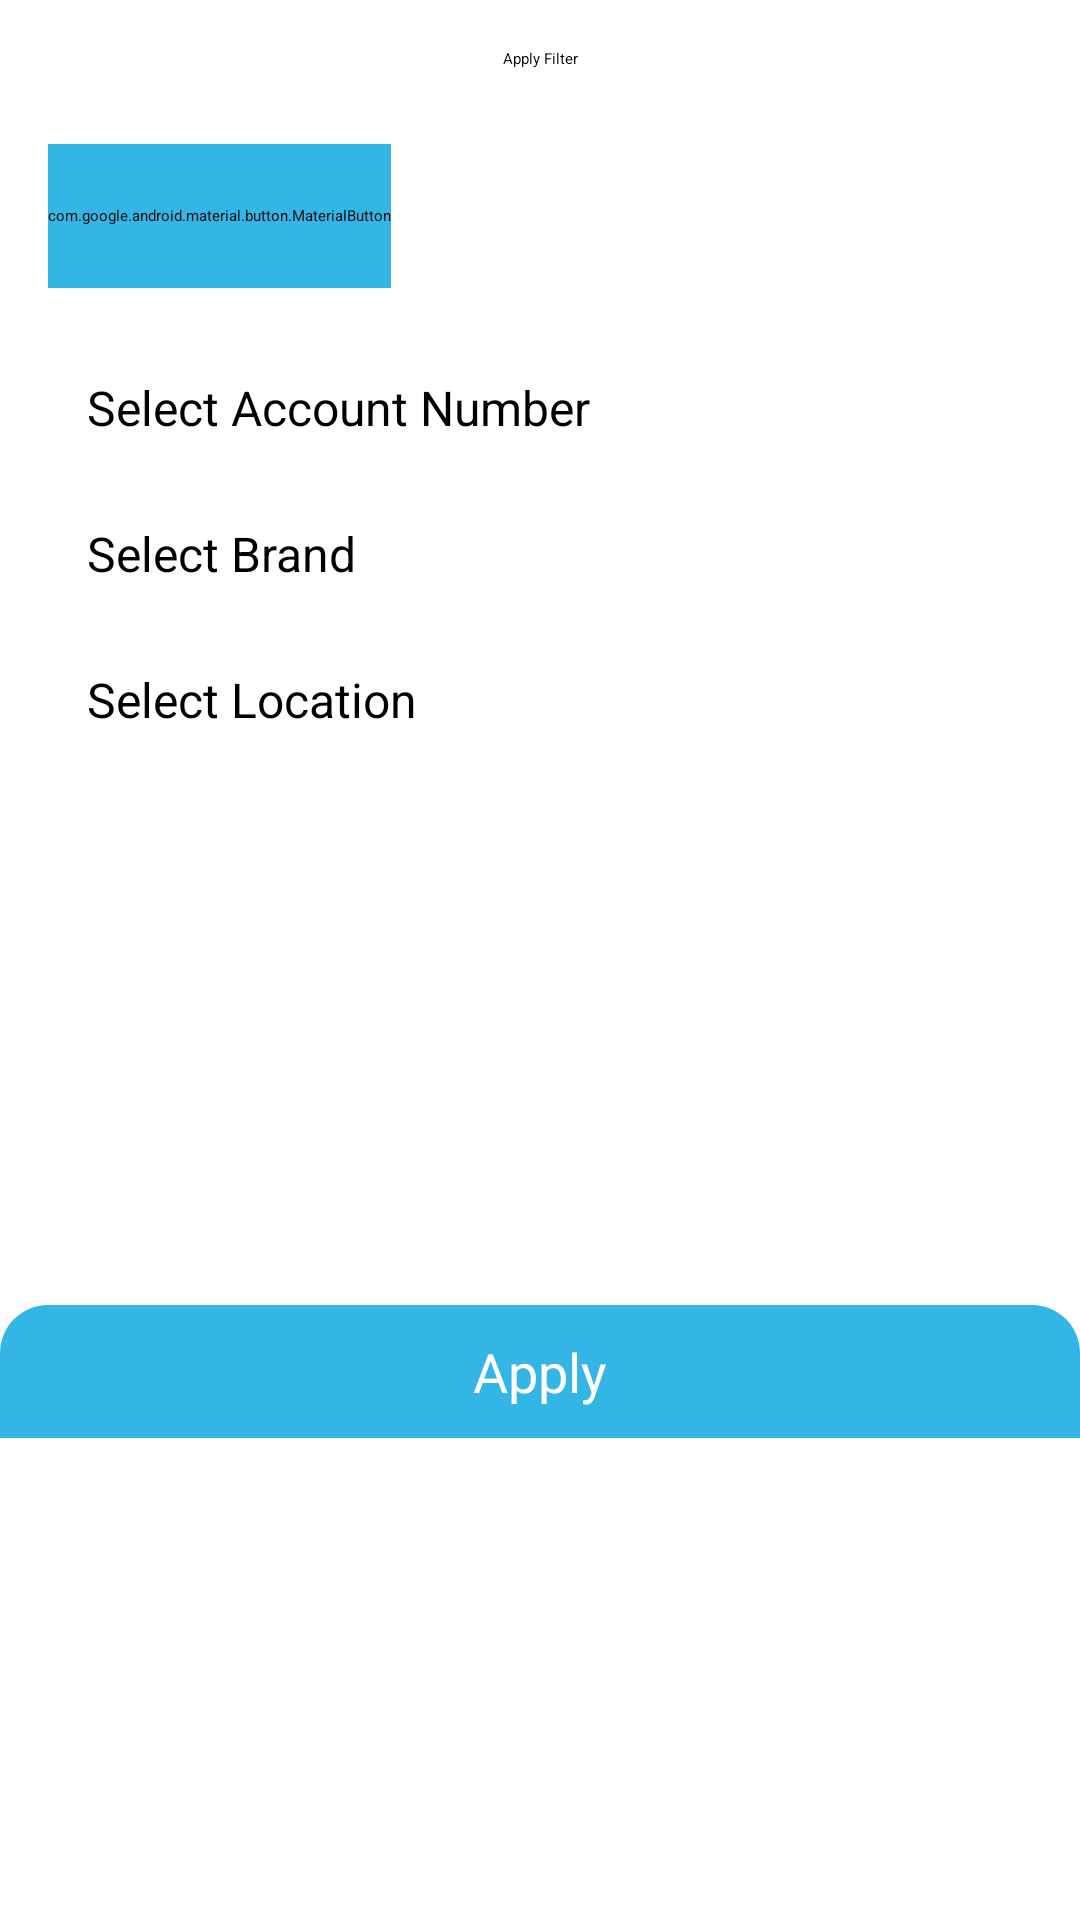

This screen was rendered from an Android layout file. Write that file and the resources it references.
<!-- AndroidManifest.xml: application theme Theme.DemoApp -->
<!-- res/layout/bottom_sheet_apply_filter.xml -->
<?xml version="1.0" encoding="utf-8"?>
<layout
    xmlns:android="http://schemas.android.com/apk/res/android"
    xmlns:app="http://schemas.android.com/apk/res-auto"
    xmlns:tools="http://schemas.android.com/tools">
<androidx.constraintlayout.widget.ConstraintLayout
    android:layout_width="match_parent"
    android:layout_height="wrap_content">

    <TextView
        android:id="@+id/lblApplyFilter"
        android:layout_width="wrap_content"
        android:layout_height="wrap_content"
        android:layout_marginTop="16dp"
        android:text="@string/apply_filter"
        app:layout_constraintEnd_toEndOf="parent"
        app:layout_constraintHorizontal_bias="0.5"
        app:layout_constraintStart_toStartOf="parent"
        app:layout_constraintTop_toTopOf="parent" />

    <ImageView
        android:id="@+id/ivCloseBtn"
        android:layout_width="0dp"
        android:layout_height="wrap_content"
        android:layout_marginEnd="24dp"
        app:layout_constraintEnd_toEndOf="parent"
        app:layout_constraintTop_toTopOf="@id/lblApplyFilter"
        app:layout_constraintBottom_toBottomOf="@id/lblApplyFilter"
        app:srcCompat="@drawable/ic_close" />

    <View
        android:id="@+id/divider"
        android:layout_width="0dp"
        android:layout_height="1dp"
        android:layout_marginTop="16dp"
        android:background="?android:attr/listDivider"
        app:layout_constraintEnd_toEndOf="parent"
        app:layout_constraintStart_toStartOf="parent"
        app:layout_constraintTop_toBottomOf="@+id/lblApplyFilter" />

    <com.google.android.material.button.MaterialButton
        android:id="@+id/tvCompanyName"
        android:layout_width="wrap_content"
        android:layout_height="48dp"
        android:layout_marginStart="16dp"
        android:layout_marginTop="8dp"
        android:backgroundTint="@android:color/holo_blue_light"
        android:text="PHARMA ZONE"
        app:layout_constraintStart_toStartOf="parent"
        app:layout_constraintTop_toBottomOf="@+id/divider" />

    <TextView
        android:id="@+id/tvSelectAccNo"
        android:layout_width="0dp"
        android:layout_height="wrap_content"
        android:layout_marginStart="24dp"
        android:layout_marginEnd="8dp"
        android:layout_marginTop="24dp"
        android:text="@string/select_account_number"
        android:textColor="@android:color/black"
        android:textSize="16sp"
        android:padding="5dp"
        app:layout_constraintStart_toStartOf="parent"
        app:layout_constraintEnd_toStartOf="@id/tvSelectedAccCount"
        app:layout_constraintTop_toBottomOf="@+id/tvCompanyName" />

    <ImageView
        android:id="@+id/ivSelectAccArrow"
        android:layout_width="wrap_content"
        android:layout_height="wrap_content"
        android:layout_marginEnd="16dp"
        app:layout_constraintBottom_toBottomOf="@+id/tvSelectAccNo"
        app:layout_constraintEnd_toEndOf="parent"
        app:layout_constraintTop_toTopOf="@+id/tvSelectAccNo"
        app:srcCompat="@drawable/ic_right_arrow" />

    <TextView
        android:id="@+id/tvSelectedAccCount"
        android:layout_width="wrap_content"
        android:layout_height="wrap_content"
        android:layout_marginEnd="8dp"
        android:textSize="14sp"
        android:textColor="@android:color/black"
        app:layout_constraintBottom_toBottomOf="@+id/ivSelectAccArrow"
        app:layout_constraintEnd_toStartOf="@+id/ivSelectAccArrow"
        app:layout_constraintTop_toTopOf="@+id/ivSelectAccArrow"
        tools:text="1" />

    <View
        android:id="@+id/divider2"
        android:layout_width="0dp"
        android:layout_height="1dp"
        android:layout_marginStart="1dp"
        android:layout_marginTop="8dp"
        android:layout_marginEnd="1dp"
        android:background="?android:attr/listDivider"
        app:layout_constraintEnd_toEndOf="parent"
        app:layout_constraintStart_toStartOf="parent"
        app:layout_constraintTop_toBottomOf="@+id/tvSelectAccNo" />

    <TextView
        android:id="@+id/tvSelectBrand"
        android:layout_width="0dp"
        android:layout_height="wrap_content"
        android:layout_marginStart="24dp"
        android:layout_marginEnd="8dp"
        android:layout_marginTop="8dp"
        android:text="@string/select_brand"
        android:textColor="@android:color/black"
        android:textSize="16sp"
        android:padding="5dp"
        app:layout_constraintStart_toStartOf="parent"
        app:layout_constraintEnd_toStartOf="@id/tvSelectedBrandCount"
        app:layout_constraintTop_toBottomOf="@+id/divider2" />

    <ImageView
        android:id="@+id/ivSelectBrandArrow"
        android:layout_width="wrap_content"
        android:layout_height="wrap_content"
        android:layout_marginEnd="16dp"
        app:layout_constraintBottom_toBottomOf="@+id/tvSelectBrand"
        app:layout_constraintEnd_toEndOf="parent"
        app:layout_constraintTop_toTopOf="@+id/tvSelectBrand"
        app:srcCompat="@drawable/ic_right_arrow" />

    <TextView
        android:id="@+id/tvSelectedBrandCount"
        android:layout_width="wrap_content"
        android:layout_height="wrap_content"
        android:layout_marginEnd="8dp"
        android:textSize="14sp"
        android:textColor="@android:color/black"
        app:layout_constraintBottom_toBottomOf="@+id/ivSelectBrandArrow"
        app:layout_constraintEnd_toStartOf="@+id/ivSelectBrandArrow"
        app:layout_constraintTop_toTopOf="@+id/ivSelectBrandArrow"
        tools:text="9" />

    <View
        android:id="@+id/divider3"
        android:layout_width="0dp"
        android:layout_height="1dp"
        android:layout_marginStart="1dp"
        android:layout_marginTop="8dp"
        android:layout_marginEnd="1dp"
        android:background="?android:attr/listDivider"
        app:layout_constraintEnd_toEndOf="parent"
        app:layout_constraintStart_toStartOf="parent"
        app:layout_constraintTop_toBottomOf="@+id/tvSelectBrand" />

    <TextView
        android:id="@+id/tvSelectLocation"
        android:layout_width="0dp"
        android:layout_height="wrap_content"
        android:layout_marginStart="24dp"
        android:layout_marginEnd="8dp"
        android:layout_marginTop="8dp"
        android:text="@string/select_location"
        android:textColor="@android:color/black"
        android:textSize="16sp"
        android:padding="5dp"
        app:layout_constraintStart_toStartOf="parent"
        app:layout_constraintEnd_toStartOf="@id/tvSelectedLocCount"
        app:layout_constraintTop_toBottomOf="@+id/divider3" />

    <ImageView
        android:id="@+id/ivSelectLocArrow"
        android:layout_width="wrap_content"
        android:layout_height="wrap_content"
        android:layout_marginEnd="16dp"
        app:layout_constraintBottom_toBottomOf="@+id/tvSelectLocation"
        app:layout_constraintEnd_toEndOf="parent"
        app:layout_constraintTop_toTopOf="@+id/tvSelectLocation"
        app:srcCompat="@drawable/ic_right_arrow" />

    <TextView
        android:id="@+id/tvSelectedLocCount"
        android:layout_width="wrap_content"
        android:layout_height="wrap_content"
        android:layout_marginEnd="8dp"
        android:textSize="14sp"
        android:textColor="@android:color/black"
        app:layout_constraintBottom_toBottomOf="@+id/ivSelectLocArrow"
        app:layout_constraintEnd_toStartOf="@+id/ivSelectLocArrow"
        app:layout_constraintTop_toTopOf="@+id/ivSelectLocArrow"
        tools:text="24" />

    <View
        android:id="@+id/divider4"
        android:layout_width="0dp"
        android:layout_height="1dp"
        android:layout_marginStart="1dp"
        android:layout_marginTop="8dp"
        android:layout_marginEnd="1dp"
        android:background="?android:attr/listDivider"
        app:layout_constraintEnd_toEndOf="parent"
        app:layout_constraintStart_toStartOf="parent"
        app:layout_constraintTop_toBottomOf="@+id/tvSelectLocation" />

    <TextView
        android:id="@+id/tvApplyBtn"
        android:layout_width="0dp"
        android:layout_height="wrap_content"
        android:layout_marginTop="16dp"
        android:padding="10dp"
        android:text="@string/apply"
        android:textSize="18sp"
        android:textColor="@android:color/white"
        android:gravity="center"
        android:background="@drawable/top_rounded_corners"
        app:layout_constraintTop_toBottomOf="@id/divider4"
        app:layout_constraintBottom_toBottomOf="parent"
        app:layout_constraintStart_toStartOf="parent"
        app:layout_constraintEnd_toEndOf="parent"/>
</androidx.constraintlayout.widget.ConstraintLayout>
</layout>
<!-- resources referenced by this layout -->
<resources>
  <!-- drawable top_rounded_corners (drawable) -->
  <?xml version="1.0" encoding="utf-8"?>
  <shape xmlns:android="http://schemas.android.com/apk/res/android"
      android:shape="rectangle">
      <solid android:color="@android:color/holo_blue_light"/>
      <corners android:topLeftRadius="16dp"
          android:topRightRadius="16dp" />
  </shape>
  <string name="apply">Apply</string>
  <string name="apply_filter">Apply Filter</string>
  <string name="select_account_number">Select Account Number</string>
  <string name="select_brand">Select Brand</string>
  <string name="select_location">Select Location</string>
</resources>
